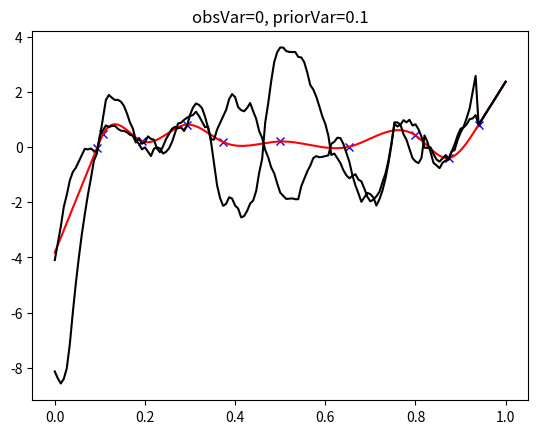

Python code for this plot: (Note: this script raises an exception after producing the figure.)
import numpy as np
import scipy.sparse
import matplotlib.pyplot as plt
import os


def demo(priorVar):
    np.random.seed(1)
    n = 150
    m = 10
    Nobs = m
    D = n + 1
    Nhid = D - Nobs
    xs = np.linspace(0, 1, D).reshape(1, 151)
    perm = np.random.permutation(D).reshape(151, 1)
    obsNdx = perm[: 10]
    hidNdx = np.setdiff1d(np.arange(0, 151, 1), obsNdx)

    xobs = np.random.randn(Nobs, 1)
    obsNoiseVar = 1
    y = xobs + np.sqrt(obsNoiseVar)*np.random.randn(Nobs, 1)
    # checkArr = np.tile([-1, 2, -1], (n-1, 1))
    # print(len(np.array([0, 1, 2])))
    L = (0.5*scipy.sparse.diags([-1, 2, -1], [0, 1, 2], (n-1, n+1))).toarray()
    Lambda = 1 / priorVar
    L = L * Lambda
    L1 = L[:, hidNdx]
    L2 = L[:, obsNdx].reshape(149, 10)

    B11 = np.dot(np.transpose(L1), L1)
    B12 = np.dot(np.transpose(L1), L2)
    B21 = np.transpose(B12)
    postDist_mu = -np.dot(np.dot(np.linalg.inv(B11), B12), xobs)
    postDist_Sigma = np.linalg.inv(B11)

    mu = np.zeros((D, 1))
    mu[hidNdx] = -np.dot(np.dot(np.linalg.inv(B11), B12), xobs)
    mu[obsNdx.reshape(10,)] = xobs.reshape(10, 1)
    Sigma = 1e-5*np.eye(D, D)
    inverseB11 = np.linalg.inv(B11)
    for i in range(0, 141):
        for j in range(0, 141):
            Sigma[i, j] = inverseB11[i, j]
    postDist_mu = mu
    postDist_Sigma = Sigma
    Str = 'obsVar=0, priorVar='+str(round(priorVar, 3))
    makePlots(postDist_mu, postDist_Sigma, xs, xobs, xobs, hidNdx, obsNdx, Str)
    fname = 'gaussInterpNoisyDemoStable_obsVar' + \
        str(round(100*0))+'_priorVar'+str(round(100*priorVar))


def makePlots(postDist_mu, postDist_Sigma, xs, xobs, y, hidNdx, obsNdx, str):
    D = len(hidNdx) + len(obsNdx)
    mu = postDist_mu.reshape(151, )
    S2 = np.diag(postDist_Sigma)
    # plt.fill(np.array(np.transpose(xs), np.flip(np.transpose(xs)))
    xs = xs.reshape(151, 1)
    plt.plot(xs[obsNdx].reshape(10, 1), y, 'bx')
    plt.plot(xs, mu, 'r-')
    plt.title(str)
    print(np.transpose(xs).shape)
    for i in range(1, 3):
        fs = np.random.multivariate_normal(mu, postDist_Sigma)
        plt.plot(xs, fs, 'k-')

    plt.savefig(r'../figures/fname')
    plt.show()


def main():
    if os.path.isdir('scripts'):
        os.chdir('scripts')
    demo(0.1)


if __name__ == '__main__':
    main()
